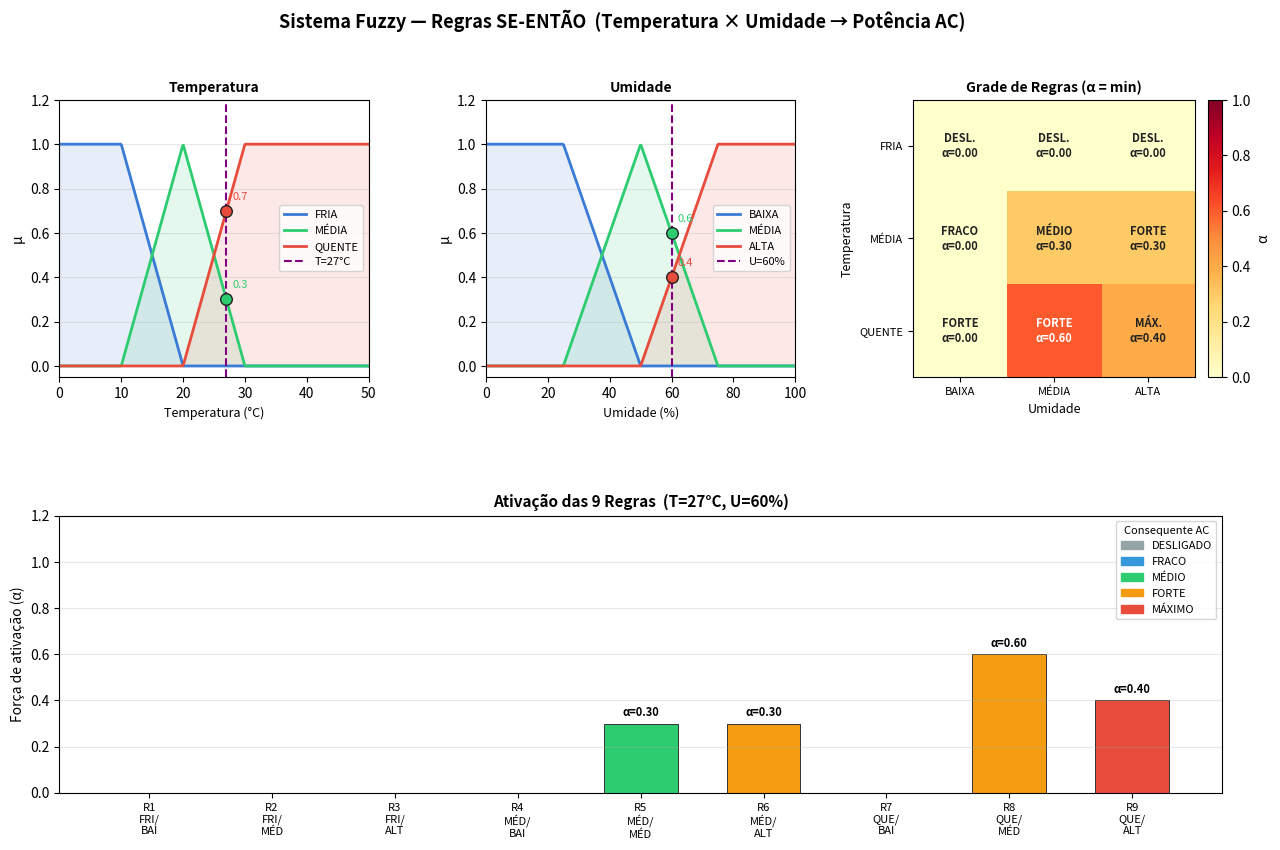

Write Python code to recreate this figure.
# GO1104-ImplementacaoEmPython
# Regras Fuzzy SE-ENTÃO — base de 9 regras (Temperatura × Umidade → AC)
#
# Funções validadas para T=27°C, U=60%:
#   μ_TEMP_MÉDIA(27)  = min(1.7, 0.3) = 0.3
#   μ_TEMP_QUENTE(27) = 0.7
#   μ_UMID_MÉDIA(60)  = min(1.4, 0.6) = 0.6
#   μ_UMID_ALTA(60)   = 0.4
import os
import numpy as np
import matplotlib.pyplot as plt
import matplotlib.gridspec as gridspec
from matplotlib.patches import Patch


# BLOCO 1 — FUNÇÕES DE PERTINÊNCIA: definem como cada valor numérico
# mapeia para termos linguísticos. Para outro problema, substitua estas 6
# funções pelos termos do seu domínio (ex: velocidade, pressão, pH…).
# ── Funções de pertinência ────────────────────────────────────────────────────
# Temperatura [0, 50]°C
def temp_fria(x):   return max(0.0, min(1.0, (20 - x) / 10))
def temp_media(x):  return max(0.0, min((x - 10) / 10, (30 - x) / 10))
def temp_quente(x): return max(0.0, min(1.0, (x - 20) / 10))

# Umidade [0, 100]%
def umid_baixa(x):  return max(0.0, min(1.0, (50 - x) / 25))
def umid_media(x):  return max(0.0, min((x - 25) / 25, (75 - x) / 25))
def umid_alta(x):   return max(0.0, min(1.0, (x - 50) / 25))


# ── Classe RegraFuzzy ─────────────────────────────────────────────────────────
class RegraFuzzy:
    def __init__(self, numero, cond_temp, cond_umid, consequente):
        self.numero = numero
        self.cond_temp = cond_temp
        self.cond_umid = cond_umid
        self.consequente = consequente

    def avaliar(self, mu_temp, mu_umid):
        return min(mu_temp, mu_umid)

    def __repr__(self):
        return (f"R{self.numero}: SE temp={self.cond_temp} E "
                f"umid={self.cond_umid} → AC {self.consequente}")


# BLOCO 2 — BASE DE REGRAS: todas as 9 combinações (3 temp × 3 umid).
# Para outro problema: redefina as regras de acordo com o conhecimento
# especialista do seu domínio. O total de regras = nº_termos_A × nº_termos_B.
# ── Base de regras ────────────────────────────────────────────────────────────
BASE_REGRAS = [
    RegraFuzzy(1, "FRIA",   "BAIXA", "DESLIGADO"),
    RegraFuzzy(2, "FRIA",   "MÉDIA", "DESLIGADO"),
    RegraFuzzy(3, "FRIA",   "ALTA",  "DESLIGADO"),
    RegraFuzzy(4, "MÉDIA",  "BAIXA", "FRACO"),
    RegraFuzzy(5, "MÉDIA",  "MÉDIA", "MÉDIO"),
    RegraFuzzy(6, "MÉDIA",  "ALTA",  "FORTE"),
    RegraFuzzy(7, "QUENTE", "BAIXA", "FORTE"),
    RegraFuzzy(8, "QUENTE", "MÉDIA", "FORTE"),
    RegraFuzzy(9, "QUENTE", "ALTA",  "MÁXIMO"),
]

FUNCS_TEMP = {"FRIA": temp_fria, "MÉDIA": temp_media, "QUENTE": temp_quente}
FUNCS_UMID = {"BAIXA": umid_baixa, "MÉDIA": umid_media, "ALTA": umid_alta}


# ── Sistema ───────────────────────────────────────────────────────────────────
def fuzzificar(T, U):
    return (
        {t: f(T) for t, f in FUNCS_TEMP.items()},
        {t: f(U) for t, f in FUNCS_UMID.items()},
    )


def avaliar_regras(T, U):
    graus_t, graus_u = fuzzificar(T, U)
    ativacoes = []
    for r in BASE_REGRAS:
        mu_t = graus_t[r.cond_temp]
        mu_u = graus_u[r.cond_umid]
        forca = r.avaliar(mu_t, mu_u)
        ativacoes.append((r, mu_t, mu_u, forca))
    return graus_t, graus_u, ativacoes


def relatorio(T, U):
    graus_t, graus_u, ativacoes = avaliar_regras(T, U)

    print("=" * 60)
    print("  SISTEMA FUZZY — BASE DE 9 REGRAS (Temp × Umid → AC)")
    print("=" * 60)
    print(f"  Entradas: Temperatura = {T}°C  |  Umidade = {U}%\n")

    print("── Fuzzificação ──────────────────────────────────────────")
    for termo, mu in graus_t.items():
        print(f"  μ_TEMP_{termo:<7}({T}) = {mu:.2f}  {'█'*int(mu*20)}")
    print()
    for termo, mu in graus_u.items():
        print(f"  μ_UMID_{termo:<7}({U}) = {mu:.2f}  {'█'*int(mu*20)}")
    print()

    print("── Ativação das Regras ───────────────────────────────────")
    for r, mu_t, mu_u, forca in ativacoes:
        status = f"α={forca:.2f}  {'█'*int(forca*20)}" if forca > 0 else "INATIVA"
        print(f"  R{r.numero}: min({mu_t:.1f},{mu_u:.1f})={forca:.2f}  "
              f"→ AC {r.consequente:<10}  {status}")
    print("=" * 60)

    return graus_t, graus_u, ativacoes


# ── Gráfico ───────────────────────────────────────────────────────────────────
COR_CONS = {
    "DESLIGADO": "#95A5A6",
    "FRACO":     "#3498DB",
    "MÉDIO":     "#2ECC71",
    "FORTE":     "#F39C12",
    "MÁXIMO":    "#E74C3C",
}

TERMOS_T = ["FRIA", "MÉDIA", "QUENTE"]
TERMOS_U = ["BAIXA", "MÉDIA", "ALTA"]
GRID_CONS = [
    ["DESL.", "DESL.", "DESL."],
    ["FRACO", "MÉDIO", "FORTE"],
    ["FORTE", "FORTE", "MÁX."],
]
GRID_CONS_FULL = [
    ["DESLIGADO", "DESLIGADO", "DESLIGADO"],
    ["FRACO",     "MÉDIO",     "FORTE"],
    ["FORTE",     "FORTE",     "MÁXIMO"],
]


def grafico(T, U, graus_t, graus_u, ativacoes, saida):
    fig = plt.figure(figsize=(15, 9))
    gs = gridspec.GridSpec(2, 3, figure=fig, hspace=0.5, wspace=0.38)

    ax_t  = fig.add_subplot(gs[0, 0])
    ax_u  = fig.add_subplot(gs[0, 1])
    ax_hm = fig.add_subplot(gs[0, 2])
    ax_b  = fig.add_subplot(gs[1, :])

    # ── Temperatura ──────────────────────────────────────────
    x_t = np.linspace(0, 50, 400)
    cores_t = {"FRIA": "#3A7BD5", "MÉDIA": "#2ECC71", "QUENTE": "#E74C3C"}
    for termo, func in FUNCS_TEMP.items():
        y = [func(v) for v in x_t]
        cor = cores_t[termo]
        ax_t.plot(x_t, y, color=cor, lw=2, label=termo)
        ax_t.fill_between(x_t, y, alpha=0.12, color=cor)
    ax_t.axvline(T, color="purple", lw=1.5, ls="--", label=f"T={T}°C")
    for termo, mu in graus_t.items():
        if mu > 0:
            ax_t.scatter(T, mu, color=cores_t[termo], edgecolors="#222", s=70, zorder=5)
            ax_t.annotate(f"{mu:.1f}", (T, mu), xytext=(T + 1, mu + 0.05),
                          fontsize=8, color=cores_t[termo])
    ax_t.set_xlim(0, 50); ax_t.set_ylim(-0.05, 1.2)
    ax_t.set_xlabel("Temperatura (°C)", fontsize=9)
    ax_t.set_ylabel("μ", fontsize=10)
    ax_t.set_title("Temperatura", fontsize=10, fontweight="bold")
    ax_t.legend(fontsize=8); ax_t.grid(axis="y", alpha=0.3)

    # ── Umidade ───────────────────────────────────────────────
    x_u = np.linspace(0, 100, 400)
    cores_u = {"BAIXA": "#3A7BD5", "MÉDIA": "#2ECC71", "ALTA": "#E74C3C"}
    for termo, func in FUNCS_UMID.items():
        y = [func(v) for v in x_u]
        cor = cores_u[termo]
        ax_u.plot(x_u, y, color=cor, lw=2, label=termo)
        ax_u.fill_between(x_u, y, alpha=0.12, color=cor)
    ax_u.axvline(U, color="purple", lw=1.5, ls="--", label=f"U={U}%")
    for termo, mu in graus_u.items():
        if mu > 0:
            ax_u.scatter(U, mu, color=cores_u[termo], edgecolors="#222", s=70, zorder=5)
            ax_u.annotate(f"{mu:.1f}", (U, mu), xytext=(U + 2, mu + 0.05),
                          fontsize=8, color=cores_u[termo])
    ax_u.set_xlim(0, 100); ax_u.set_ylim(-0.05, 1.2)
    ax_u.set_xlabel("Umidade (%)", fontsize=9)
    ax_u.set_ylabel("μ", fontsize=10)
    ax_u.set_title("Umidade", fontsize=10, fontweight="bold")
    ax_u.legend(fontsize=8); ax_u.grid(axis="y", alpha=0.3)

    # ── Heatmap grade de regras ───────────────────────────────
    grid = np.array([
        [min(graus_t[ct], graus_u[cu]) for cu in TERMOS_U]
        for ct in TERMOS_T
    ])
    im = ax_hm.imshow(grid, cmap="YlOrRd", vmin=0, vmax=1, aspect="auto")
    ax_hm.set_xticks(range(3)); ax_hm.set_xticklabels(TERMOS_U, fontsize=8)
    ax_hm.set_yticks(range(3)); ax_hm.set_yticklabels(TERMOS_T, fontsize=8)
    ax_hm.set_xlabel("Umidade", fontsize=9)
    ax_hm.set_ylabel("Temperatura", fontsize=9)
    ax_hm.set_title("Grade de Regras (α = min)", fontsize=10, fontweight="bold")
    for i in range(3):
        for j in range(3):
            v = grid[i, j]
            txt = f"{GRID_CONS[i][j]}\nα={v:.2f}"
            cor_txt = "white" if v > 0.55 else "#222"
            ax_hm.text(j, i, txt, ha="center", va="center",
                       fontsize=8, color=cor_txt, fontweight="bold")
    fig.colorbar(im, ax=ax_hm, fraction=0.046, pad=0.04, label="α")

    # ── Barras de ativação ────────────────────────────────────
    rotulos = [f"R{r.numero}\n{r.cond_temp[:3]}/\n{r.cond_umid[:3]}"
               for r, *_ in ativacoes]
    forcas  = [forca for _, _, _, forca in ativacoes]
    cons    = [r.consequente for r, *_ in ativacoes]
    cores_b = [COR_CONS[c] for c in cons]

    bars = ax_b.bar(range(9), forcas, color=cores_b, edgecolor="#333", lw=0.7, width=0.6)
    ax_b.set_xticks(range(9)); ax_b.set_xticklabels(rotulos, fontsize=8)
    for bar, forca, c in zip(bars, forcas, cons):
        if forca > 0:
            ax_b.text(bar.get_x() + bar.get_width() / 2, forca + 0.02,
                      f"α={forca:.2f}", ha="center", va="bottom",
                      fontsize=8, fontweight="bold")
    leg = [Patch(color=c, label=l) for l, c in COR_CONS.items()]
    ax_b.legend(handles=leg, fontsize=8, loc="upper right",
                title="Consequente AC", title_fontsize=8)
    ax_b.set_ylim(0, 1.2)
    ax_b.set_ylabel("Força de ativação (α)", fontsize=10)
    ax_b.set_title(f"Ativação das 9 Regras  (T={T}°C, U={U}%)",
                   fontsize=11, fontweight="bold")
    ax_b.grid(axis="y", alpha=0.3)

    fig.suptitle(
        "Sistema Fuzzy — Regras SE-ENTÃO  (Temperatura × Umidade → Potência AC)",
        fontsize=13, fontweight="bold"
    )

    plt.savefig(saida, dpi=150, bbox_inches="tight")
    plt.show()
    print(f"\n  Gráfico salvo em {saida}")


# ── Main ──────────────────────────────────────────────────────────────────────
if __name__ == "__main__":
    # BLOCO 3 — ENTRADAS DE TESTE: T=27°C e U=60% do slide 9.
    # Para outro problema, substitua pelos valores de entrada do seu domínio.
    T, U = 27, 60
    graus_t, graus_u, ativacoes = relatorio(T, U)

    try:
        base = os.path.dirname(os.path.abspath(__file__))
    except NameError:
        base = os.getcwd()
    raiz = os.path.abspath(os.path.join(base, "..", "..", "images"))
    if not os.path.isdir(raiz):
        raiz = os.getcwd()
    saida = os.path.join(raiz, "GO1104.png")
    grafico(T, U, graus_t, graus_u, ativacoes, saida)
